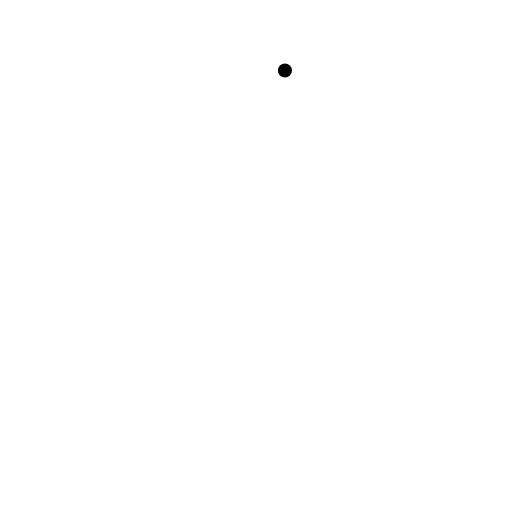
t = 0.00 s
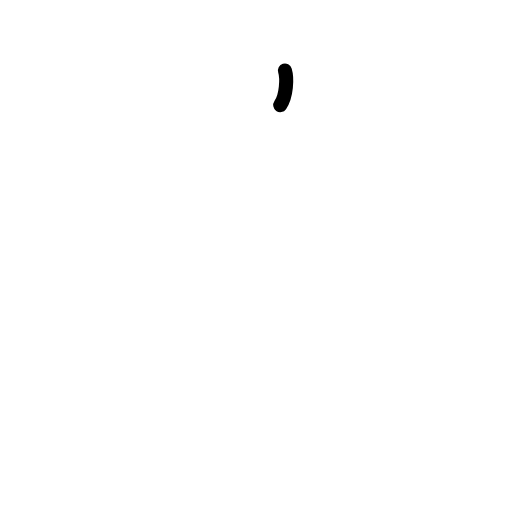
t = 0.20 s
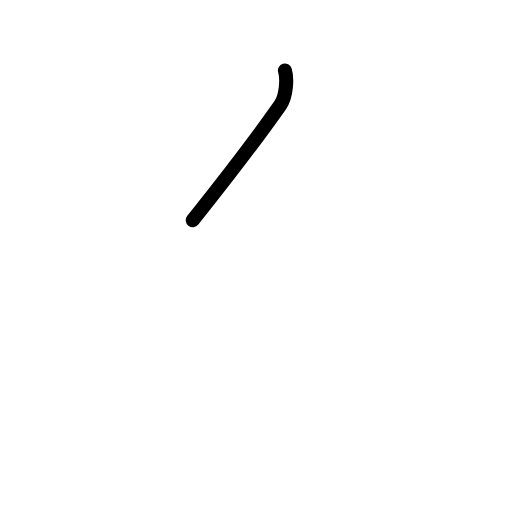
t = 0.40 s
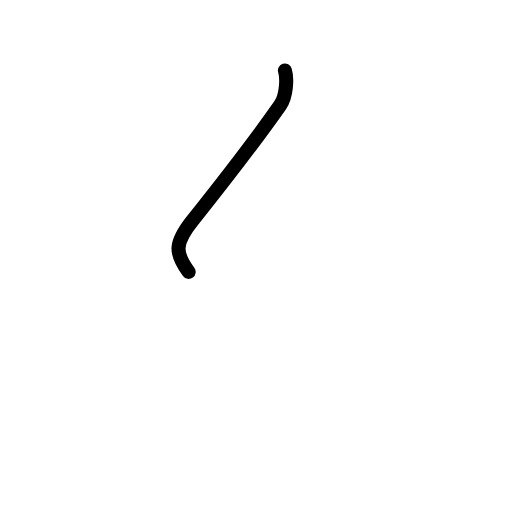
t = 0.60 s
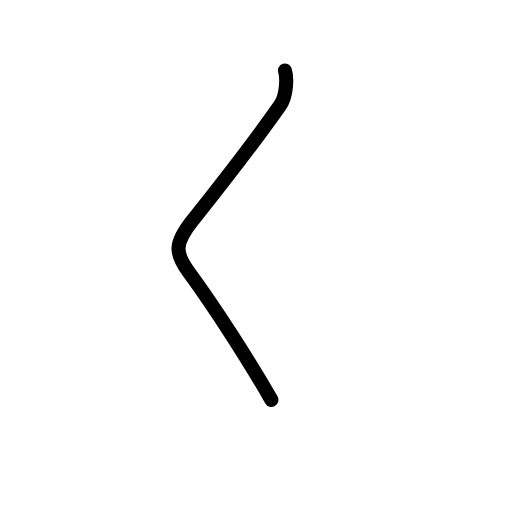
t = 0.80 s
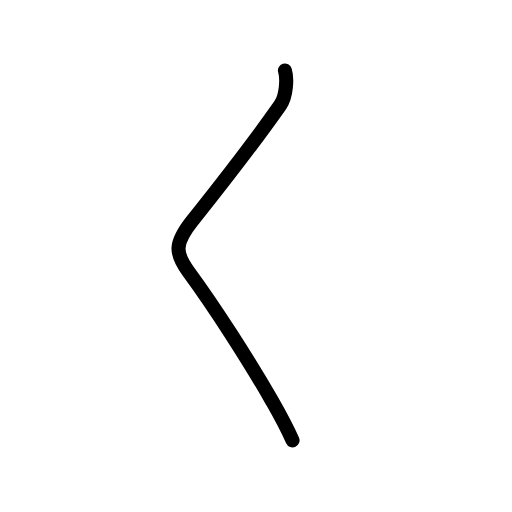
t = 1.00 s

The animated SVG that drew these frames (rendered in a browser with its animation timeline set to each time). Animation: 5 SMIL elements (animate=5); one cycle of 1.00 s.

<?xml version="1.0" encoding="UTF-8"?>
<!--
AniKanjiVG is licensed by CC-BY-SA Paul C. Sommerhoff (https://bitbucket.org/sommerhoff/anikanjivg).
AniKanjiVG uses KanjiVG which is licensed by CC-BY-SA Ulrich Apel (http://kanjivg.tagaini.net).
See also http://creativecommons.org/licenses/by-sa/3.0/
-->
<svg xmlns:kvg='http://kanjivg.tagaini.net' xmlns='http://www.w3.org/2000/svg' width='109' height='109' viewBox='0 0 109 109' style='fill:none;stroke:#000000;stroke-width:3;stroke-linecap:round;stroke-linejoin:round;' id="kvg:kanji_0304f"><g id="kvg:0304f"><path id="kvg:0304f-s1" d="M60.66,15c0.5,1.62,0.35,5.44-1,7.38c-6.75,9.62-14.3,19.08-18.62,24.5c-4,5-3.79,7.03-0.88,11c5.5,7.5,12.75,18.75,17.62,27.25c1.48,2.59,2.75,4.75,4.5,8.62"><animate attributeName="d" begin="0.0s" dur="0.2s" from="M60.66,15C60.66,15,60.66,15,60.66,15" to="M60.66,15c0.5,1.62,0.35,5.44-1,7.38" />
<animate attributeName="d" begin="0.2s" dur="0.2s" from="M60.66,15c0.5,1.62,0.35,5.44-1,7.38c0,0,0,0,0,0,0" to="M60.66,15c0.5,1.62,0.35,5.44-1,7.38c-6.75,9.62-14.3,19.08-18.62,24.5" />
<animate attributeName="d" begin="0.4s" dur="0.2s" from="M60.66,15c0.5,1.62,0.35,5.44-1,7.38c-6.75,9.62-14.3,19.08-18.62,24.5c0,0,0,0,0,0,0" to="M60.66,15c0.5,1.62,0.35,5.44-1,7.38c-6.75,9.62-14.3,19.08-18.62,24.5c-4,5-3.79,7.03-0.88,11" />
<animate attributeName="d" begin="0.6000000000000001s" dur="0.2s" from="M60.66,15c0.5,1.62,0.35,5.44-1,7.38c-6.75,9.62-14.3,19.08-18.62,24.5c-4,5-3.79,7.03-0.88,11c0,0,0,0,0,0,0" to="M60.66,15c0.5,1.62,0.35,5.44-1,7.38c-6.75,9.62-14.3,19.08-18.62,24.5c-4,5-3.79,7.03-0.88,11c5.5,7.5,12.75,18.75,17.62,27.25" />
<animate attributeName="d" begin="0.8s" dur="0.2s" from="M60.66,15c0.5,1.62,0.35,5.44-1,7.38c-6.75,9.62-14.3,19.08-18.62,24.5c-4,5-3.79,7.03-0.88,11c5.5,7.5,12.75,18.75,17.62,27.25c0,0,0,0,0,0,0" to="M60.66,15c0.5,1.62,0.35,5.44-1,7.38c-6.75,9.62-14.3,19.08-18.62,24.5c-4,5-3.79,7.03-0.88,11c5.5,7.5,12.75,18.75,17.62,27.25c1.48,2.59,2.75,4.75,4.5,8.62" />
</path>
</g>
</svg>
